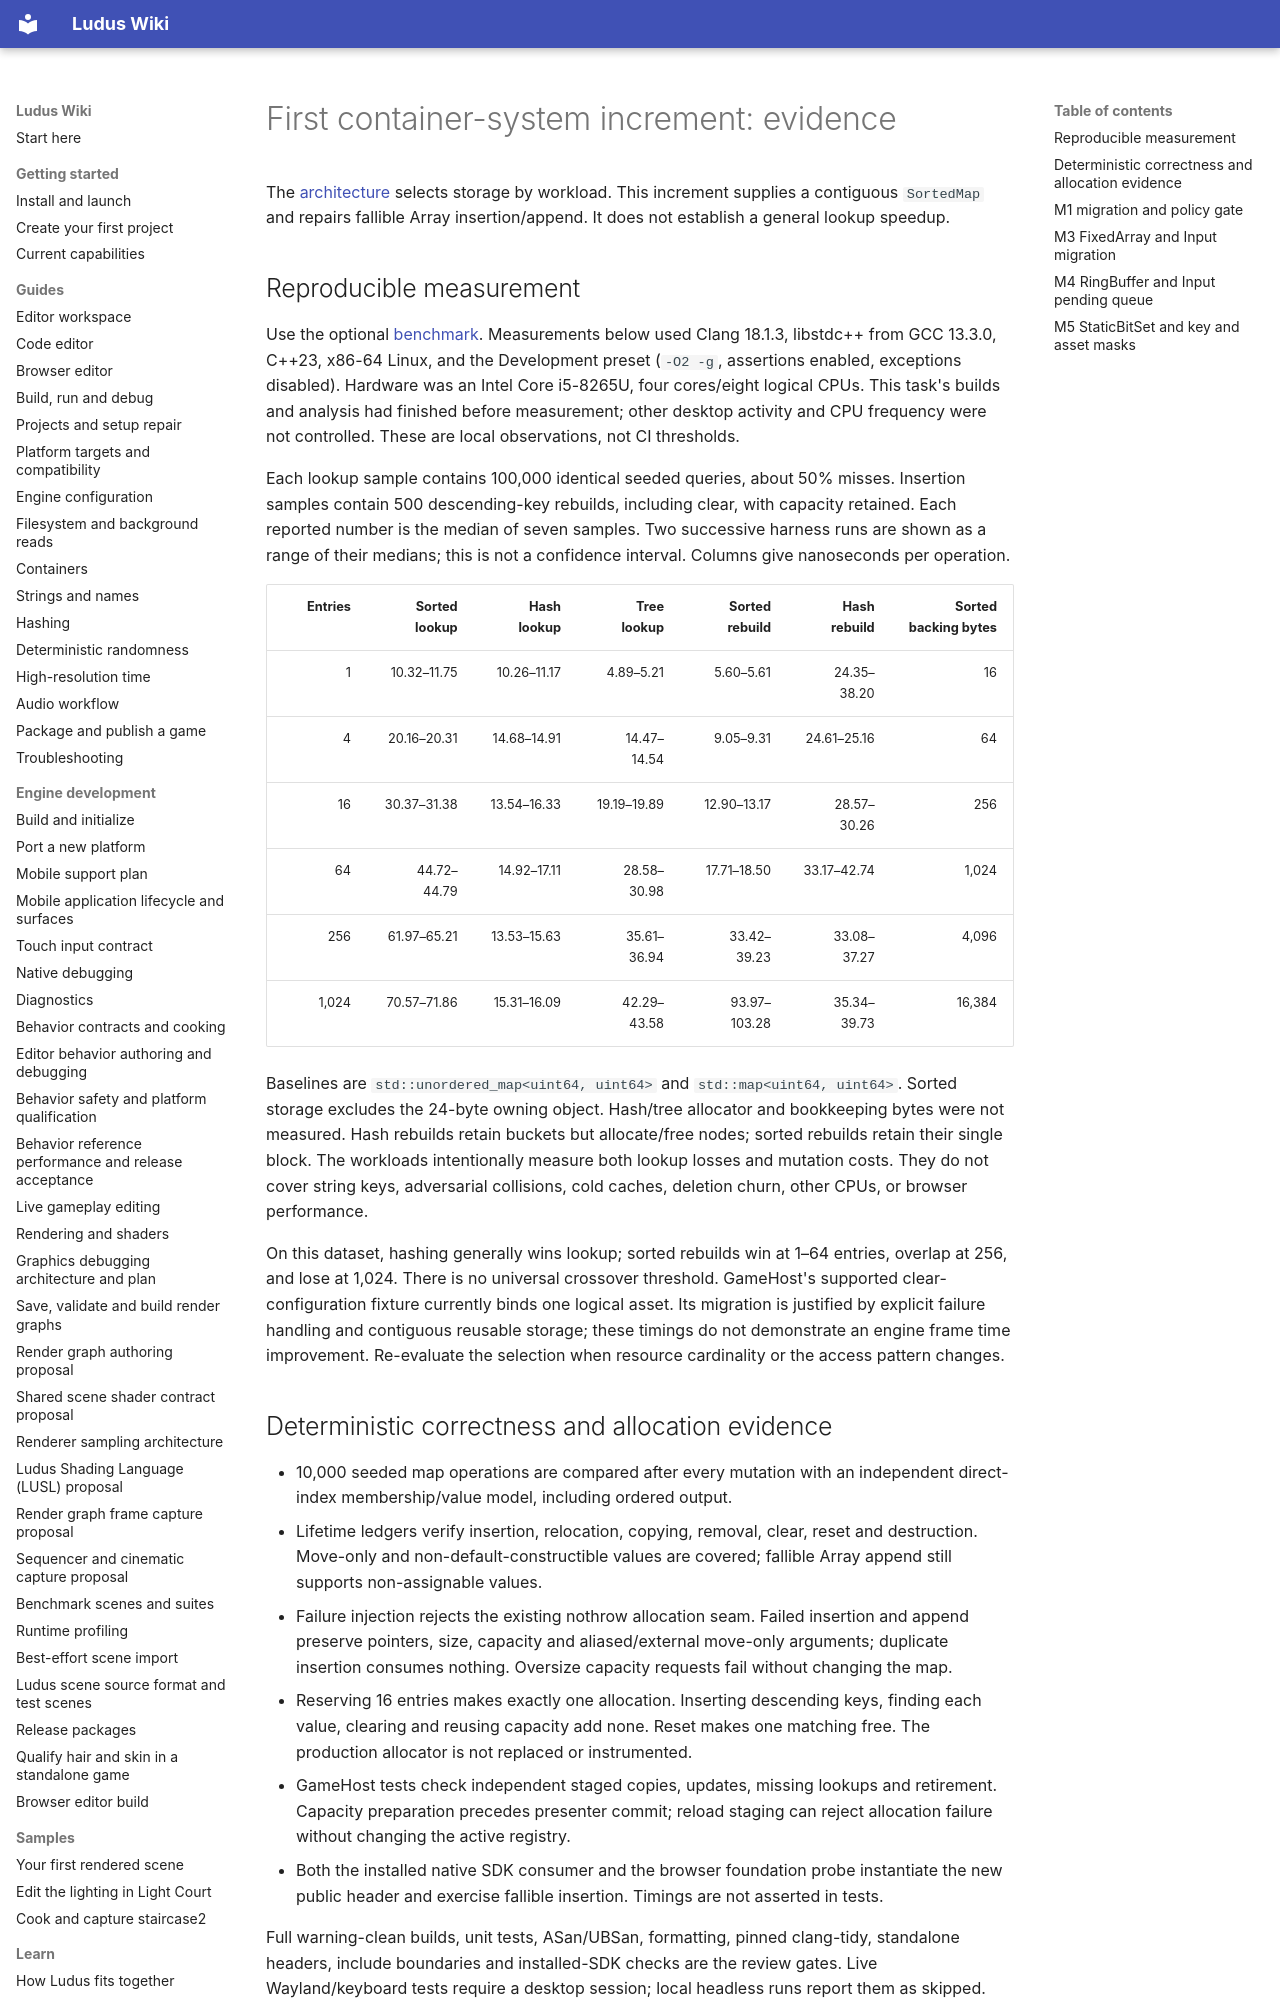

repository: The-Ludus-Project/Ludus · page: development/container-systems-evidence/index.html · generator: mkdocs

# First container-system increment: evidence

The [architecture](../architecture/container-systems.md) selects storage by
workload. This increment supplies a contiguous `SortedMap` and repairs fallible
Array insertion/append. It does not establish a general lookup speedup.

## Reproducible measurement

Use the optional [benchmark](tools/container-bench.md). Measurements
below used Clang 18.1.3, libstdc++ from GCC 13.3.0, C++23, x86-64 Linux, and the
Development preset (`-O2 -g`, assertions enabled, exceptions disabled). Hardware
was an Intel Core i5-8265U, four cores/eight logical CPUs. This task's builds and
analysis had finished before measurement; other desktop activity and CPU
frequency were not controlled. These are local observations, not CI thresholds.

Each lookup sample contains 100,000 identical seeded queries, about 50% misses.
Insertion samples contain 500 descending-key rebuilds, including clear, with
capacity retained. Each reported number is the median of seven samples. Two
successive harness runs are shown as a range of their medians; this is not a
confidence interval. Columns give nanoseconds per operation.

| Entries | Sorted lookup | Hash lookup | Tree lookup | Sorted rebuild | Hash rebuild | Sorted backing bytes |
| ---: | ---: | ---: | ---: | ---: | ---: | ---: |
| 1 | 10.32–11.75 | 10.26–11.17 | 4.89–5.21 | 5.60–5.61 | 24.35–38.20 | 16 |
| 4 | 20.16–20.31 | 14.68–14.91 | 14.47–14.54 | 9.05–9.31 | 24.61–25.16 | 64 |
| 16 | 30.37–31.38 | 13.54–16.33 | 19.19–19.89 | 12.90–13.17 | 28.57–30.26 | 256 |
| 64 | 44.72–44.79 | 14.92–17.11 | 28.58–30.98 | 17.71–18.50 | 33.17–42.74 | 1,024 |
| 256 | 61.97–65.21 | 13.53–15.63 | 35.61–36.94 | 33.42–39.23 | 33.08–37.27 | 4,096 |
| 1,024 | 70.57–71.86 | 15.31–16.09 | 42.29–43.58 | 93.97–103.28 | 35.34–39.73 | 16,384 |

Baselines are `std::unordered_map<uint64, uint64>` and
`std::map<uint64, uint64>`. Sorted storage excludes the 24-byte owning object.
Hash/tree allocator and bookkeeping bytes were not measured. Hash rebuilds
retain buckets but allocate/free nodes; sorted rebuilds retain their single
block. The workloads intentionally measure both lookup losses and mutation
costs. They do not cover string keys, adversarial collisions, cold caches,
deletion churn, other CPUs, or browser performance.

On this dataset, hashing generally wins lookup; sorted rebuilds win at 1–64
entries, overlap at 256, and lose at 1,024. There is no universal crossover
threshold. GameHost's supported clear-configuration fixture currently binds one
logical asset. Its migration is justified by explicit failure handling and
contiguous reusable storage; these timings do not demonstrate an engine frame
time improvement. Re-evaluate the selection when resource cardinality or the
access pattern changes.

## Deterministic correctness and allocation evidence

- 10,000 seeded map operations are compared after every mutation with an
  independent direct-index membership/value model, including ordered output.
- Lifetime ledgers verify insertion, relocation, copying, removal, clear, reset
  and destruction. Move-only and non-default-constructible values are covered;
  fallible Array append still supports non-assignable values.
- Failure injection rejects the existing nothrow allocation seam. Failed
  insertion and append preserve pointers, size, capacity and aliased/external
  move-only arguments; duplicate insertion consumes nothing. Oversize capacity
  requests fail without changing the map.
- Reserving 16 entries makes exactly one allocation. Inserting descending keys,
  finding each value, clearing and reusing capacity add none. Reset makes one
  matching free. The production allocator is not replaced or instrumented.
- GameHost tests check independent staged copies, updates, missing lookups and
  retirement. Capacity preparation precedes presenter commit; reload staging
  can reject allocation failure without changing the active registry.
- Both the installed native SDK consumer and the browser foundation probe
  instantiate the new public header and exercise fallible insertion. Timings
  are not asserted in tests.

Full warning-clean builds, unit tests, ASan/UBSan, formatting, pinned clang-tidy,
standalone headers, include boundaries and installed-SDK checks are the review
gates. Live Wayland/keyboard tests require a desktop session; local headless
runs report them as skipped. The PR's CI jobs supply the independent build
budget and browser/package validation. No budget is raised by this increment.
